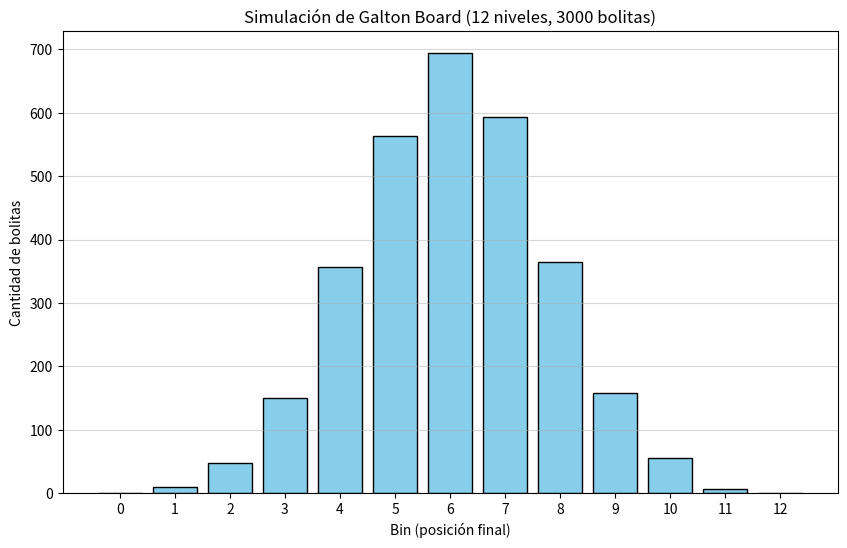

Recreate this plot in Python.
# [redacted]

import random
import matplotlib.pyplot as plt

def simulate_galton_board(balls, levels):
    '''
    Simula una Galton Board (máquina de Galton) donde una cantidad de bolitas 
    caen a través de varios niveles, decidiendo aleatoriamente en cada nivel 
    si se mueven a la izquierda o a la derecha.

    Parámetros:
    balls (int): Número de bolitas a simular.
    levels (int): Número de niveles (filas de pines) por los que cae cada bolita.

    Retorna:
    list: Lista con la cantidad de bolitas que cayeron en cada bin (posición final).
    '''
    bins = [0] * (levels + 1)  # Se crean bins para niveles + 1 posiciones posibles

    for i in range(balls):
        position = 0  # posición inicial de la bola (0)
        
        for j in range(levels):
            if random.random() < 0.5:
                position += 1  # se mueve a la derecha
        
        bins[position] += 1  # registra en qué bin cayó la bola

    return bins

def graficar(bins):
    '''
    Genera un gráfico de barras a partir de los resultados de la simulación 
    de una Galton Board, mostrando cuántas bolitas cayeron en cada bin.

    Parámetros:
    bins (list): Lista con la cantidad de bolitas que cayeron en cada posición final.

    Retorna:
    None: Solo muestra la gráfica en pantalla.
    '''
    posiciones = list(range(len(bins)))  # posiciones de los bins
    
    plt.figure(figsize=(10, 6))
    plt.bar(posiciones, bins, color='skyblue', edgecolor='black')
    plt.title('Simulación de Galton Board (12 niveles, 3000 bolitas)')
    plt.xlabel('Bin (posición final)')
    plt.ylabel('Cantidad de bolitas')
    plt.grid(axis='y', alpha=0.5)
    plt.xticks(posiciones)
    plt.show()

# Simulamos 3000 bolas y 12 niveles
resultado = simulate_galton_board(3000, 12)

# Mostramos cuántas bolas cayeron en cada bin
for bin_number in range(len(resultado)):
    print(f"Bin {bin_number}: {resultado[bin_number]} bolas")

# Graficamos el resultado
graficar(resultado)
